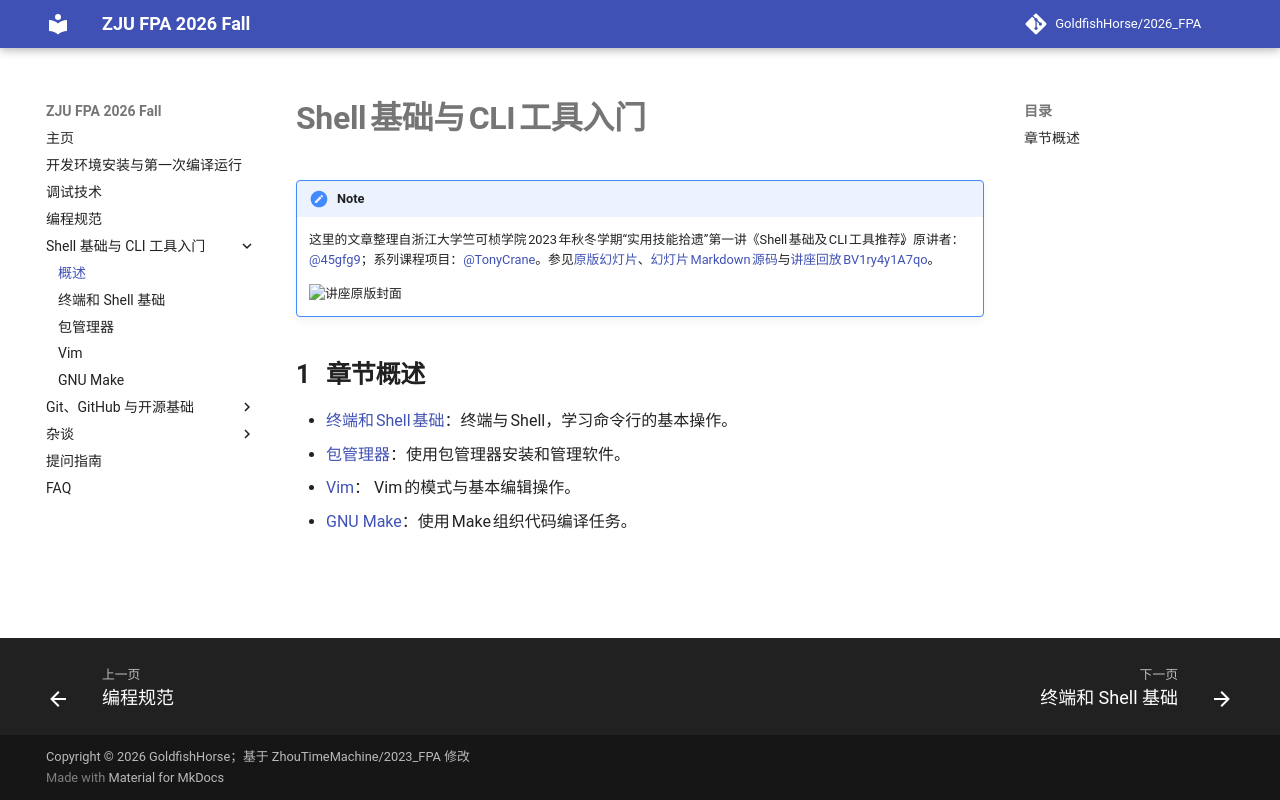

repository: GoldfishHorse/2026_FPA · page: shell/index.html · generator: mkdocs

# Shell 基础与 CLI 工具入门

!!! note
    这里的文章整理自浙江大学竺可桢学院 2023 年秋冬学期“实用技能拾遗”第一讲《Shell 基础及 CLI 工具推荐》。原讲者：[@45gfg9](https://github.com/45gfg9)；系列课程项目：[@TonyCrane](https://github.com/TonyCrane)。参见[原版幻灯片](https://slides.tonycrane.cc/PracticalSkillsTutorial/2023-fall-ckc/lec1/#/)、[幻灯片 Markdown 源码](https://github.com/TonyCrane/PracticalSkillsTutorial/blob/master/slides/src/lec1.md)与[讲座回放 BV1ry4y1A7qo](https://www.bilibili.com/video/BV1ry4y1A7qo/)。

    <img src="https://raw.githubusercontent.com/TonyCrane/PracticalSkillsTutorial/master/slides/src/lec1/cover.png" alt="讲座原版封面" style="display: block; margin: 0 auto;">

## 章节概述

- [终端和 Shell 基础](shell.md)：终端与 Shell，学习命令行的基本操作。
- [包管理器](package-manager.md)：使用包管理器安装和管理软件。
- [Vim](vim.md)： Vim 的模式与基本编辑操作。
- [GNU Make](make.md)：使用 Make 组织代码编译任务。
